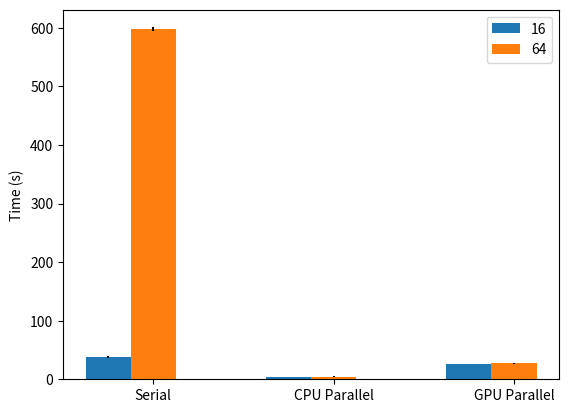

The script that saved this image: (Note: this script raises an exception after producing the figure.)
#!/usr/bin/env python
# coding: utf-8

# In[3]:


import matplotlib.pyplot as plt
import numpy as np

# In[19]:


barwidth = 0.25

sixteen = [38.6254155874252, 3.56052637100219, 26.2276685237884]
y_err1 = [1.74685784355401, 0.0953718778625799, 0.369726979640298]
sixty_four = [597.677275896072, 4.7124171257019, 27.0313105583191]
y_err2 = [3.18738216055888, 0.196042193764432, 0.355612486101739]

bar1 = np.arange(len(sixteen))
bar2 = [x + barwidth for x in bar1]

plt.bar(bar1, sixteen, label = '16', width=barwidth, yerr=y_err1)
plt.bar(bar2, sixty_four, label = '64', width=barwidth, yerr=y_err2)
plt.legend()
plt.ylabel('Time (s)')
plt.xticks([r + barwidth for r in range(len(sixteen))], ['Serial', 'CPU Parallel', 'GPU Parallel'])
plt.savefig('figure/fig1', dpi=200)
plt.show()


# In[37]:


cpu_parallel = [3.56052637100219, 4.7124171257019, 12.3859839439392, 28.4219918251037, 76.4901569684346, 128.383195082346, 281.022122542063]
y_err1 = [0.0953718778625799, 0.196042193764432, 0.269064759499212, 0.220011903251373, 0.747261872587483, 5.30202629355832, 6.48178412915866]
gpu = [26.2276685237884, 27.0313105583191, 34.9002047379811, 36.7034606138865, 62.6508736610412, 60.3600758711496, 95.3019227186838]
y_err2 = [0.369726979640298, 0.355612486101739, 0.539932692108871, 0.519776268917007, 0.250144804975641, 0.479413408203341, 1.32677784958185]

plt.errorbar(range(len(cpu_parallel)), cpu_parallel, yerr=y_err1, label='Parallel CPU')
plt.errorbar(range(len(gpu)), gpu, yerr=y_err2, label='GPU')
plt.legend()
plt.xticks(np.arange(len(gpu)),['16', '64', '256', '512', '768', '1024', '1280'])
plt.xlabel('Lattice Size $(L^2)$')
plt.ylabel('Time $(s)$')
plt.savefig('figure/fig2', dpi=300)
plt.show()
